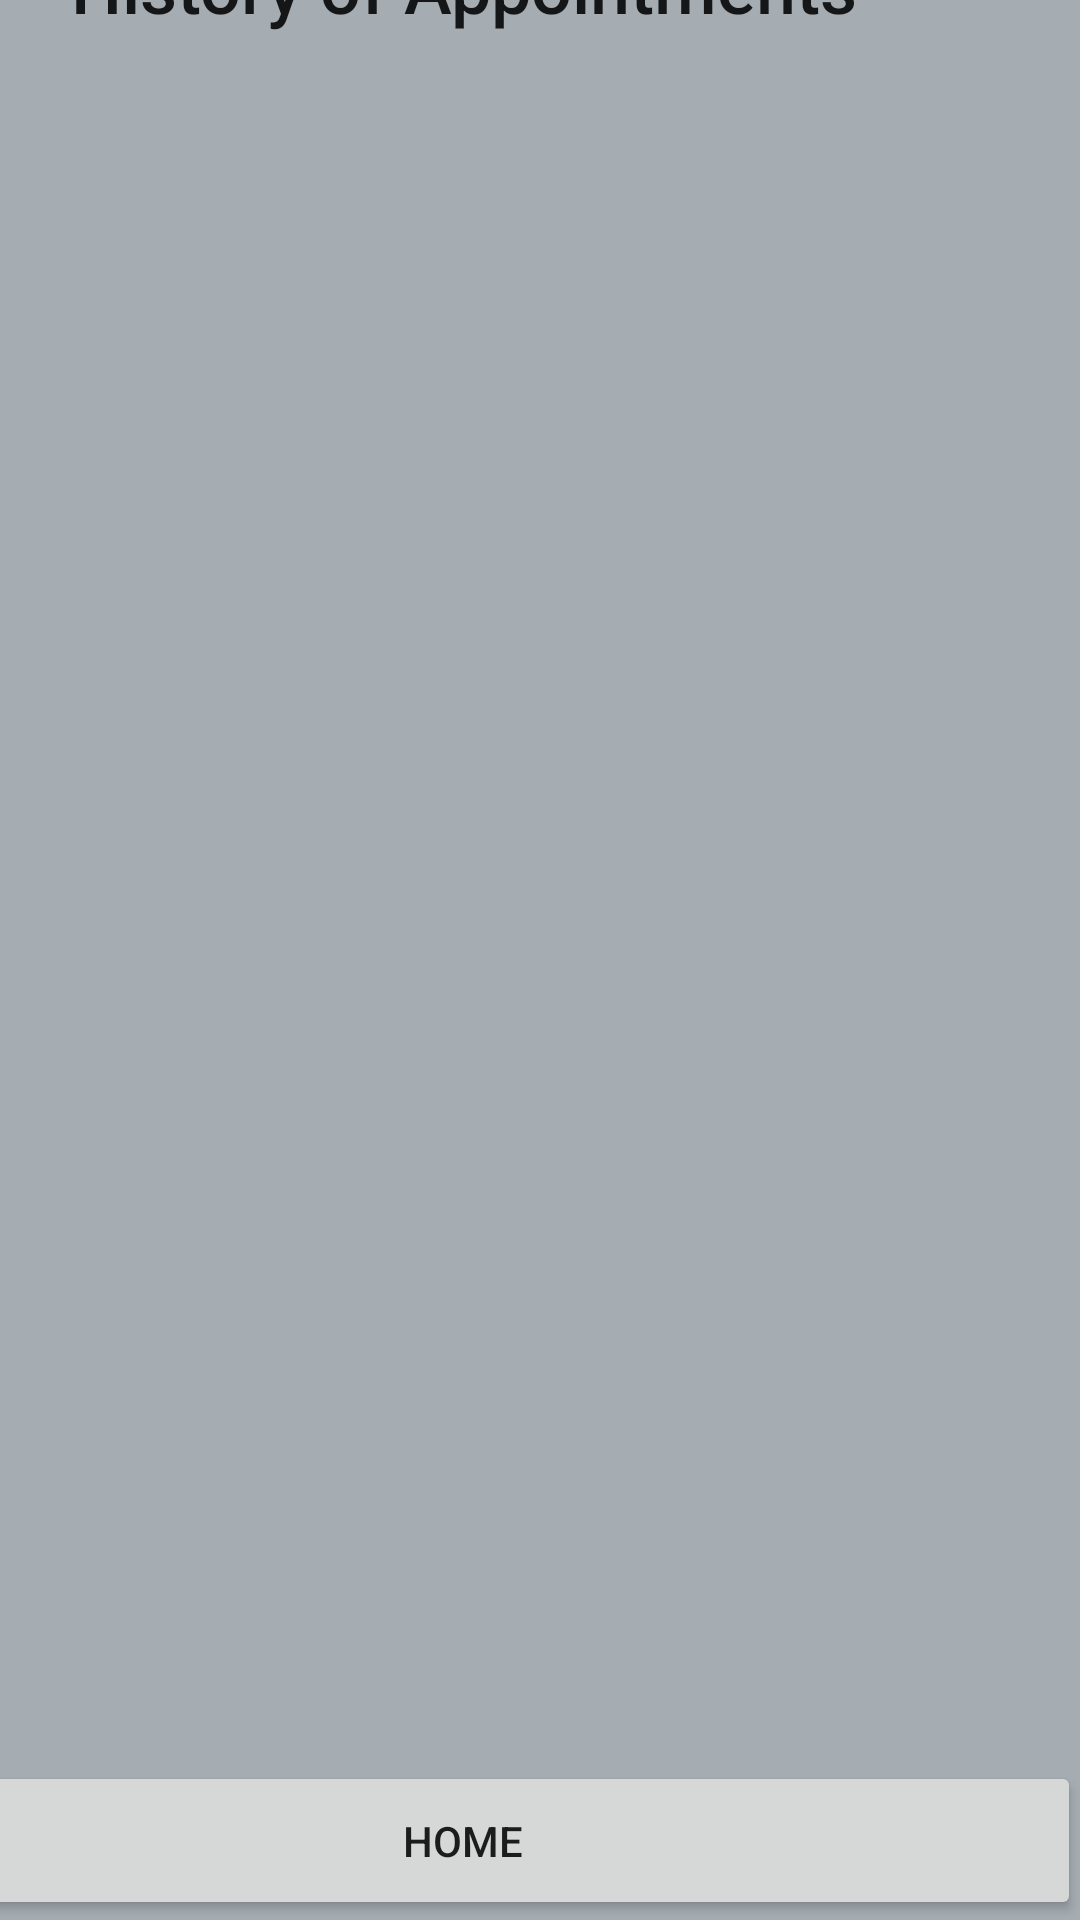

Write the Android layout XML for this screen, with the resource values it uses.
<!-- AndroidManifest.xml: application theme Theme.FinalDoctorApp -->
<!-- res/layout/activity_history_appointments.xml -->
<?xml version="1.0" encoding="utf-8"?>
<androidx.constraintlayout.widget.ConstraintLayout xmlns:android="http://schemas.android.com/apk/res/android"
    xmlns:app="http://schemas.android.com/apk/res-auto"
    xmlns:tools="http://schemas.android.com/tools"
    android:layout_width="match_parent"
    android:layout_height="match_parent"
    android:background="@color/black"
    android:backgroundTint="@color/grey"
    tools:context=".HistoryAppointments">

    <RelativeLayout
        android:layout_width="411dp"
        android:layout_height="59dp"
        android:layout_marginBottom="25dp"
        android:background="@color/purple_500"
        app:layout_constraintBottom_toTopOf="@+id/textView34"
        app:layout_constraintEnd_toEndOf="parent"
        app:layout_constraintStart_toStartOf="parent"
        app:layout_constraintTop_toTopOf="parent">

        <ImageView
            android:id="@+id/arrow_icon"
            android:layout_width="wrap_content"
            android:layout_height="wrap_content"
            android:layout_centerVertical="true"
            android:contentDescription="@string/app_name"
            android:minWidth="48dp"
            android:minHeight="48dp"
            android:onClick="openBack"
            android:src="@drawable/ic_baseline_arrow_back_24" />

        <TextView
            android:id="@+id/textView2"
            android:layout_width="200dp"
            android:layout_height="wrap_content"
            android:layout_centerInParent="true"
            android:text="Find your Doctor!"
            android:textAlignment="center"
            android:textAppearance="@style/TextAppearance.AppCompat.Body2"
            android:textSize="24sp" />
    </RelativeLayout>

    <Button
        android:id="@+id/button50"
        android:layout_width="412dp"
        android:layout_height="53dp"
        android:layout_weight="1"
        android:onClick="openMainActivity2"
        android:text="Home"
        app:layout_constraintBottom_toBottomOf="parent"
        app:layout_constraintEnd_toEndOf="parent" />

    <TextView
        android:id="@+id/textView34"
        android:layout_width="wrap_content"
        android:layout_height="wrap_content"
        android:layout_marginEnd="74dp"
        android:layout_marginBottom="29dp"
        android:text="History of Appointments"
        android:textAlignment="center"
        android:textAppearance="@style/TextAppearance.AppCompat.Body2"
        android:textSize="24sp"
        app:layout_constraintBottom_toTopOf="@+id/linearLayout"
        app:layout_constraintEnd_toEndOf="parent" />

    <LinearLayout
        android:id="@+id/linearLayout"
        android:layout_width="370dp"
        android:layout_height="504dp"
        android:layout_marginBottom="43dp"
        android:orientation="vertical"
        app:layout_constraintBottom_toTopOf="@+id/button50"
        app:layout_constraintEnd_toEndOf="parent"
        app:layout_constraintStart_toStartOf="parent"/>
</androidx.constraintlayout.widget.ConstraintLayout>
<!-- resources referenced by this layout -->
<resources>
  <color name="black">#FF000000</color>
  <color name="grey">#A5ACB2</color>
  <color name="purple_500">#FF6200EE</color>
  <string name="app_name">FinalDoctorApp</string>
  <style name="Theme.FinalDoctorApp" parent="Theme.MaterialComponents.DayNight.DarkActionBar">
          
          <item name="colorPrimary">@color/purple_500</item>
          <item name="colorPrimaryVariant">@color/purple_700</item>
          <item name="colorOnPrimary">@color/white</item>
          
          <item name="colorSecondary">@color/teal_200</item>
          <item name="colorSecondaryVariant">@color/teal_700</item>
          <item name="colorOnSecondary">@color/black</item>
          
          <item name="android:statusBarColor">?attr/colorPrimaryVariant</item>
          
      </style>
  <color name="purple_700">#FF3700B3</color>
  <color name="white">#FFFFFFFF</color>
  <color name="teal_200">#FF03DAC5</color>
  <color name="teal_700">#FF018786</color>
</resources>
